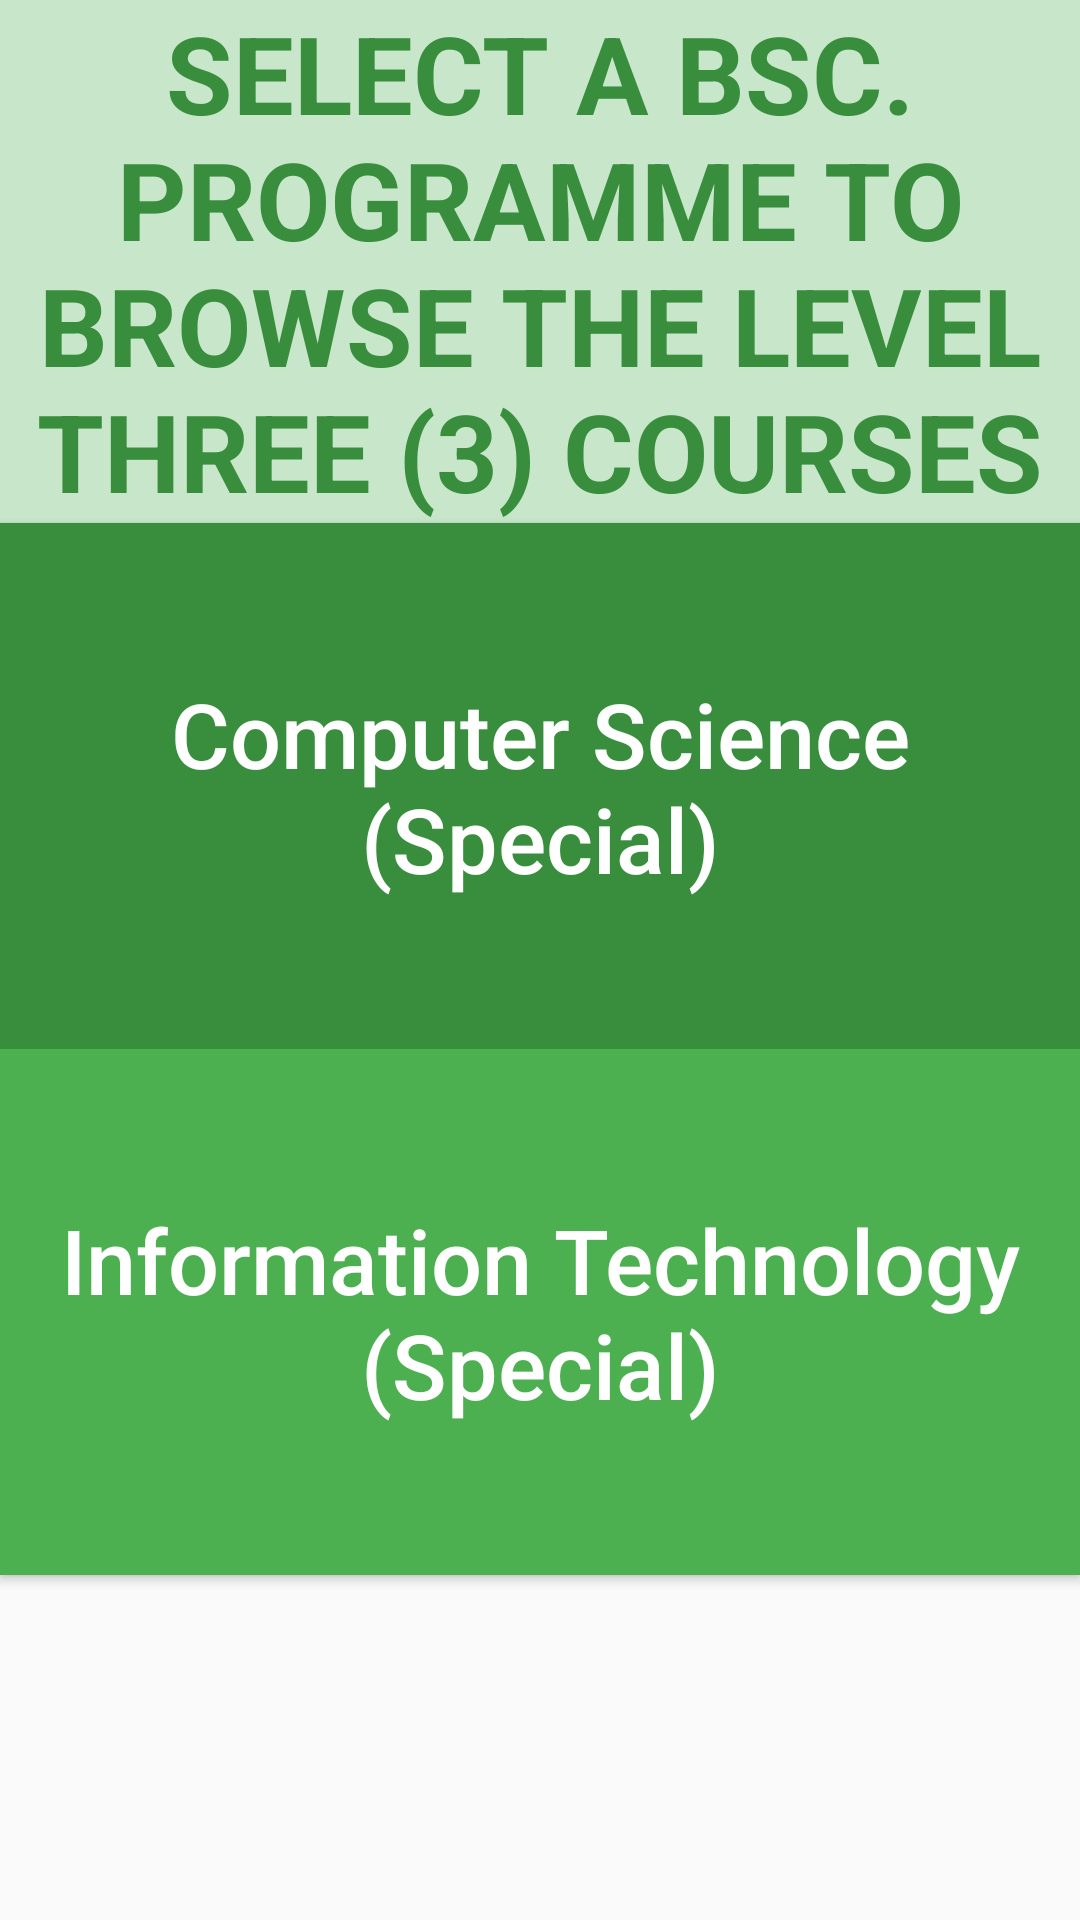

Reconstruct the res/layout file that produces this screen, plus the resources it refers to.
<!-- AndroidManifest.xml: application theme AppTheme -->
<!-- res/layout/program_fragment.xml -->
<?xml version="1.0" encoding="utf-8"?>
<RelativeLayout xmlns:android="http://schemas.android.com/apk/res/android"
                xmlns:tools="http://schemas.android.com/tools"
                android:layout_width="match_parent"
                android:layout_height="match_parent">

    <TextView
        android:id="@+id/titleText"
        android:layout_width="wrap_content"
        android:layout_height="wrap_content"
        android:background="@color/primary_light"
        android:text="@string/homepage_activity_select"
        android:textAlignment="center"
        android:textAllCaps="true"
        android:textColor="@color/colorPrimaryDark"
        android:textSize="36sp"
        android:textStyle="bold"
        tools:layout_editor_absoluteX="0dp"
        tools:layout_editor_absoluteY="1dp"
        android:layout_alignParentTop="true"
        android:layout_alignParentEnd="true" />

    <Button
        android:id="@+id/compSciButton"
        android:layout_width="wrap_content"
        android:layout_height="wrap_content"
        android:layout_alignParentEnd="true"
        android:layout_alignStart="@+id/titleText"
        android:layout_below="@+id/titleText"
        android:background="@color/colorPrimaryDark"
        android:paddingBottom="50dp"
        android:paddingTop="50dp"
        android:text="@string/computer_science"
        android:textAllCaps="false"
        android:textColor="@android:color/white"
        android:textSize="30sp" />

    <Button
        android:id="@+id/ITButton"
        android:layout_width="wrap_content"
        android:layout_height="wrap_content"
        android:layout_alignParentEnd="true"
        android:layout_alignStart="@+id/compSciButton"
        android:layout_below="@+id/compSciButton"
        android:background="@color/colorPrimary"
        android:paddingBottom="50dp"
        android:paddingTop="50dp"
        android:text="@string/information_technology"
        android:textAllCaps="false"
        android:textColor="@android:color/white"
        android:textSize="30sp" />
</RelativeLayout>
<!-- resources referenced by this layout -->
<resources>
  <color name="colorPrimary">#4caf50</color>
  <color name="colorPrimaryDark">#388e3c</color>
  <color name="primary_light">#c8e6c9</color>
  <string name="computer_science">
          Computer Science (Special)
      </string>
  <string name="homepage_activity_select">
          Select a BSc. Programme to browse the level three (3) courses
      </string>
  <string name="information_technology">
          Information Technology (Special)
      </string>
  <style name="AppTheme" parent="Theme.AppCompat.Light.DarkActionBar">
          
          <item name="colorPrimary">@color/colorPrimary</item>
          <item name="colorPrimaryDark">@color/colorPrimaryDark</item>
          <item name="colorAccent">@color/colorAccent</item>
      </style>
  <color name="colorAccent">#9E9E9E</color>
</resources>
